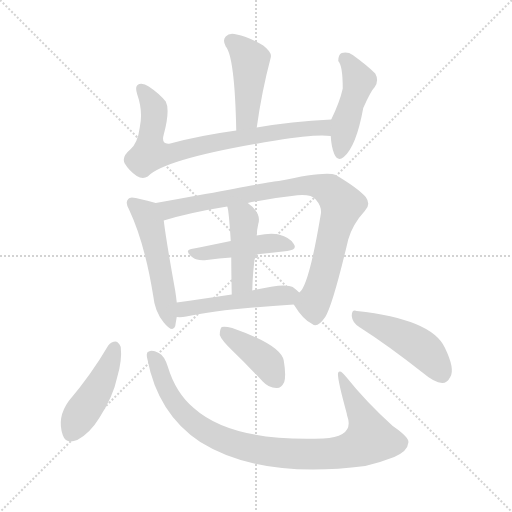
t = 0.00 s
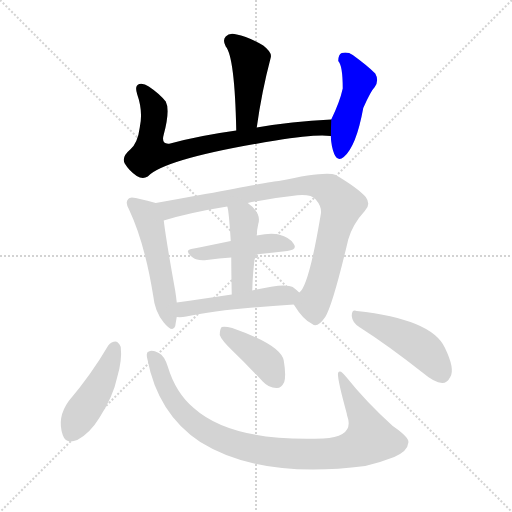
t = 1.76 s
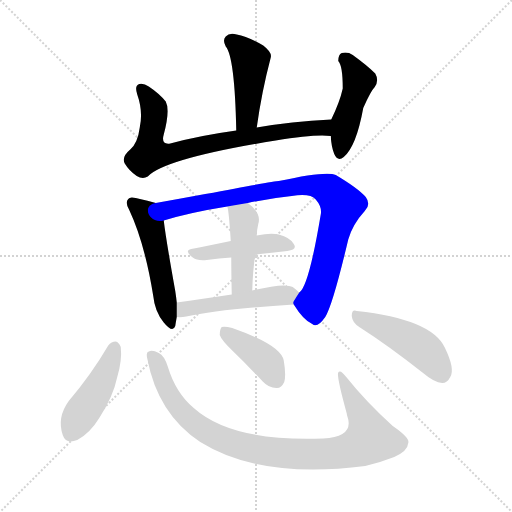
t = 3.53 s
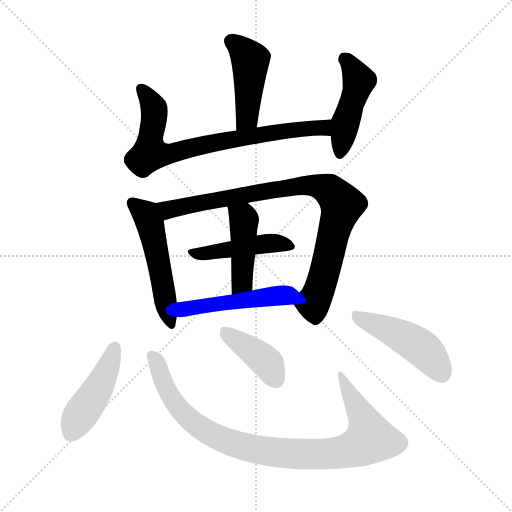
t = 5.29 s
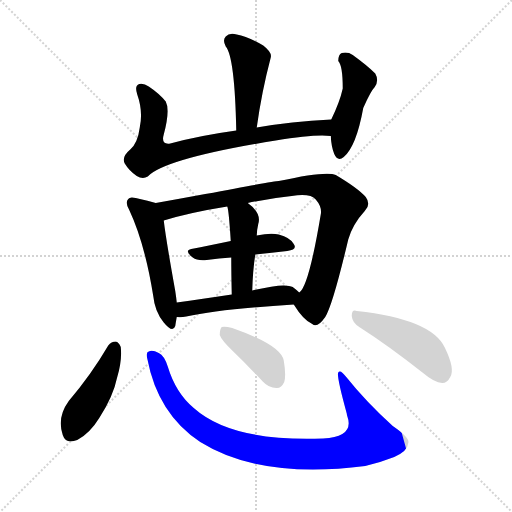
t = 7.05 s
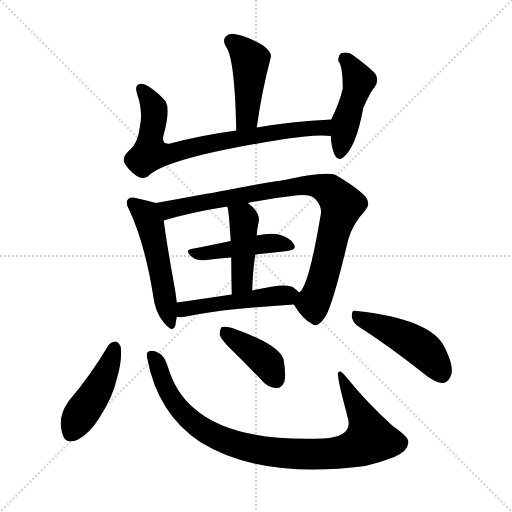
t = 8.82 s

The animated SVG that drew these frames (rendered in a browser with its animation timeline set to each time). Animation: 12 CSS @keyframes rules; one cycle of 8.82 s.

<svg version="1.1" viewBox="0 0 1024 1024" xmlns="http://www.w3.org/2000/svg">
  <g stroke="lightgray" stroke-dasharray="1,1" stroke-width="1" transform="scale(4, 4)">
    <line x1="0" y1="0" x2="256" y2="256"></line>
    <line x1="256" y1="0" x2="0" y2="256"></line>
    <line x1="128" y1="0" x2="128" y2="256"></line>
    <line x1="0" y1="128" x2="256" y2="128"></line>
  </g>
<g transform="scale(1, -1) translate(0, -900)">
   <style type="text/css">
    @keyframes keyframes0 {
      from {
       stroke: blue;
       stroke-dashoffset: 445;
       stroke-width: 128;
       }
       59% {
       animation-timing-function: step-end;
       stroke: blue;
       stroke-dashoffset: 0;
       stroke-width: 128;
       }
       to {
       stroke: black;
       stroke-width: 1024;
       }
       }
       #make-me-a-hanzi-animation-0 {
         animation: keyframes0 0.612142s both;
         animation-delay: 0.000000s;
         animation-timing-function: linear;
       }
    @keyframes keyframes1 {
      from {
       stroke: blue;
       stroke-dashoffset: 758;
       stroke-width: 128;
       }
       71% {
       animation-timing-function: step-end;
       stroke: blue;
       stroke-dashoffset: 0;
       stroke-width: 128;
       }
       to {
       stroke: black;
       stroke-width: 1024;
       }
       }
       #make-me-a-hanzi-animation-1 {
         animation: keyframes1 0.866862s both;
         animation-delay: 0.612142s;
         animation-timing-function: linear;
       }
    @keyframes keyframes2 {
      from {
       stroke: blue;
       stroke-dashoffset: 459;
       stroke-width: 128;
       }
       60% {
       animation-timing-function: step-end;
       stroke: blue;
       stroke-dashoffset: 0;
       stroke-width: 128;
       }
       to {
       stroke: black;
       stroke-width: 1024;
       }
       }
       #make-me-a-hanzi-animation-2 {
         animation: keyframes2 0.623535s both;
         animation-delay: 1.479004s;
         animation-timing-function: linear;
       }
    @keyframes keyframes3 {
      from {
       stroke: blue;
       stroke-dashoffset: 514;
       stroke-width: 128;
       }
       63% {
       animation-timing-function: step-end;
       stroke: blue;
       stroke-dashoffset: 0;
       stroke-width: 128;
       }
       to {
       stroke: black;
       stroke-width: 1024;
       }
       }
       #make-me-a-hanzi-animation-3 {
         animation: keyframes3 0.668294s both;
         animation-delay: 2.102539s;
         animation-timing-function: linear;
       }
    @keyframes keyframes4 {
      from {
       stroke: blue;
       stroke-dashoffset: 871;
       stroke-width: 128;
       }
       74% {
       animation-timing-function: step-end;
       stroke: blue;
       stroke-dashoffset: 0;
       stroke-width: 128;
       }
       to {
       stroke: black;
       stroke-width: 1024;
       }
       }
       #make-me-a-hanzi-animation-4 {
         animation: keyframes4 0.958822s both;
         animation-delay: 2.770833s;
         animation-timing-function: linear;
       }
    @keyframes keyframes5 {
      from {
       stroke: blue;
       stroke-dashoffset: 455;
       stroke-width: 128;
       }
       60% {
       animation-timing-function: step-end;
       stroke: blue;
       stroke-dashoffset: 0;
       stroke-width: 128;
       }
       to {
       stroke: black;
       stroke-width: 1024;
       }
       }
       #make-me-a-hanzi-animation-5 {
         animation: keyframes5 0.620280s both;
         animation-delay: 3.729655s;
         animation-timing-function: linear;
       }
    @keyframes keyframes6 {
      from {
       stroke: blue;
       stroke-dashoffset: 439;
       stroke-width: 128;
       }
       59% {
       animation-timing-function: step-end;
       stroke: blue;
       stroke-dashoffset: 0;
       stroke-width: 128;
       }
       to {
       stroke: black;
       stroke-width: 1024;
       }
       }
       #make-me-a-hanzi-animation-6 {
         animation: keyframes6 0.607259s both;
         animation-delay: 4.349935s;
         animation-timing-function: linear;
       }
    @keyframes keyframes7 {
      from {
       stroke: blue;
       stroke-dashoffset: 493;
       stroke-width: 128;
       }
       62% {
       animation-timing-function: step-end;
       stroke: blue;
       stroke-dashoffset: 0;
       stroke-width: 128;
       }
       to {
       stroke: black;
       stroke-width: 1024;
       }
       }
       #make-me-a-hanzi-animation-7 {
         animation: keyframes7 0.651204s both;
         animation-delay: 4.957194s;
         animation-timing-function: linear;
       }
    @keyframes keyframes8 {
      from {
       stroke: blue;
       stroke-dashoffset: 448;
       stroke-width: 128;
       }
       59% {
       animation-timing-function: step-end;
       stroke: blue;
       stroke-dashoffset: 0;
       stroke-width: 128;
       }
       to {
       stroke: black;
       stroke-width: 1024;
       }
       }
       #make-me-a-hanzi-animation-8 {
         animation: keyframes8 0.614583s both;
         animation-delay: 5.608398s;
         animation-timing-function: linear;
       }
    @keyframes keyframes9 {
      from {
       stroke: blue;
       stroke-dashoffset: 931;
       stroke-width: 128;
       }
       75% {
       animation-timing-function: step-end;
       stroke: blue;
       stroke-dashoffset: 0;
       stroke-width: 128;
       }
       to {
       stroke: black;
       stroke-width: 1024;
       }
       }
       #make-me-a-hanzi-animation-9 {
         animation: keyframes9 1.007650s both;
         animation-delay: 6.222982s;
         animation-timing-function: linear;
       }
    @keyframes keyframes10 {
      from {
       stroke: blue;
       stroke-dashoffset: 403;
       stroke-width: 128;
       }
       57% {
       animation-timing-function: step-end;
       stroke: blue;
       stroke-dashoffset: 0;
       stroke-width: 128;
       }
       to {
       stroke: black;
       stroke-width: 1024;
       }
       }
       #make-me-a-hanzi-animation-10 {
         animation: keyframes10 0.577962s both;
         animation-delay: 7.230632s;
         animation-timing-function: linear;
       }
    @keyframes keyframes11 {
      from {
       stroke: blue;
       stroke-dashoffset: 464;
       stroke-width: 128;
       }
       60% {
       animation-timing-function: step-end;
       stroke: blue;
       stroke-dashoffset: 0;
       stroke-width: 128;
       }
       to {
       stroke: black;
       stroke-width: 1024;
       }
       }
       #make-me-a-hanzi-animation-11 {
         animation: keyframes11 0.627604s both;
         animation-delay: 7.808594s;
         animation-timing-function: linear;
       }
</style>
<path d="M 513.5 645.0 Q 523.5 717.0 541.5 785.0 Q 544.5 795.0 526.5 809.0 Q 495.5 827.0 473.5 831.0 Q 458.5 835.0 451.5 827.0 Q 444.5 820.0 451.5 807.0 Q 469.5 786.0 472.5 639.0 C 473.5 609.0 509.5 615.0 513.5 645.0 Z" fill="lightgray"></path> 
<path d="M 662.5 661.0 Q 581.5 657.0 513.5 645.0 L 472.5 639.0 Q 399.5 629.0 340.5 613.0 Q 321.5 610.0 327.5 631.0 Q 340.5 680.0 331.5 697.0 Q 318.5 713.0 297.5 727.0 Q 287.5 734.0 278.5 732.0 Q 268.5 729.0 274.5 711.0 Q 286.5 677.0 279.5 645.0 Q 275.5 614.0 260.5 601.0 Q 242.5 586.0 249.5 573.0 Q 258.5 558.0 273.5 548.0 Q 285.5 541.0 295.5 547.0 Q 329.5 583.0 551.5 619.0 Q 630.5 632.0 661.5 628.0 C 691.5 626.0 692.5 663.0 662.5 661.0 Z" fill="lightgray"></path> 
<path d="M 661.5 628.0 Q 662.5 607.0 668.5 592.0 Q 675.5 576.0 687.5 586.0 Q 712.5 607.0 726.5 684.0 Q 741.5 718.0 749.5 726.0 Q 758.5 739.0 750.5 753.0 Q 734.5 769.0 705.5 790.0 Q 695.5 797.0 683.5 794.0 Q 676.5 791.0 676.5 778.0 Q 685.5 769.0 685.5 723.0 Q 679.5 696.0 662.5 661.0 L 661.5 628.0 Z" fill="lightgray"></path> 
<path d="M 311.5 494.0 Q 298.5 498.0 271.5 504.0 Q 259.5 507.0 256.5 502.0 Q 249.5 495.0 258.5 480.0 Q 289.5 414.0 306.5 308.0 Q 309.5 277.0 327.5 255.0 Q 345.5 233.0 350.5 248.0 Q 351.5 255.0 353.5 266.0 L 353.5 295.0 Q 352.5 305.0 350.5 318.0 Q 331.5 424.0 327.5 459.0 C 323.5 489.0 323.5 491.0 311.5 494.0 Z" fill="lightgray"></path> 
<path d="M 587.5 291.0 Q 606.5 260.0 624.5 252.0 Q 634.5 243.0 650.5 266.0 Q 665.5 290.0 696.5 421.0 Q 705.5 452.0 729.5 478.0 Q 742.5 491.0 731.5 506.0 Q 715.5 524.0 671.5 550.0 Q 653.5 559.0 557.5 538.0 Q 548.5 538.0 410.5 512.0 Q 356.5 502.0 311.5 494.0 C 281.5 489.0 298.5 451.0 327.5 459.0 Q 379.5 475.0 454.5 487.0 L 495.5 494.0 Q 535.5 503.0 583.5 508.0 Q 620.5 514.0 631.5 501.0 Q 644.5 486.0 641.5 471.0 Q 617.5 327.0 598.5 315.0 C 585.5 295.0 585.5 295.0 587.5 291.0 Z" fill="lightgray"></path> 
<path d="M 510.5 391.0 Q 544.5 395.0 574.5 398.0 Q 595.5 401.0 587.5 412.0 Q 580.5 425.0 557.5 431.0 Q 541.5 435.0 513.5 429.0 L 461.5 418.0 Q 418.5 409.0 382.5 402.0 Q 367.5 399.0 385.5 385.0 Q 394.5 378.0 413.5 380.0 Q 438.5 384.0 462.5 385.0 L 510.5 391.0 Z" fill="lightgray"></path> 
<path d="M 504.5 319.0 Q 505.5 358.0 510.5 391.0 L 513.5 429.0 Q 513.5 439.0 516.5 452.0 Q 523.5 474.0 495.5 494.0 C 471.5 512.0 447.5 516.0 454.5 487.0 Q 457.5 481.0 461.5 418.0 L 462.5 385.0 Q 462.5 355.0 463.5 311.0 C 464.5 281.0 503.5 289.0 504.5 319.0 Z" fill="lightgray"></path> 
<path d="M 353.5 266.0 Q 362.5 265.0 372.5 267.0 Q 439.5 282.0 587.5 291.0 C 617.5 293.0 620.5 295.0 598.5 315.0 Q 594.5 319.0 585.5 326.0 Q 569.5 335.0 504.5 319.0 L 463.5 311.0 Q 403.5 302.0 353.5 295.0 C 323.5 291.0 323.5 267.0 353.5 266.0 Z" fill="lightgray"></path> 
<path d="M 216.5 209.0 Q 182.5 151.0 137.5 98.0 Q 113.5 65.0 125.5 30.0 Q 131.5 11.0 154.5 20.0 Q 179.5 33.0 198.5 64.0 Q 226.5 107.0 234.5 146.0 Q 244.5 180.0 241.5 206.0 Q 237.5 216.0 231.5 217.0 Q 222.5 217.0 216.5 209.0 Z" fill="lightgray"></path> 
<path d="M 294.5 183.0 Q 315.5 72.0 400.5 16.0 Q 520.5 -59.0 730.5 -32.0 Q 760.5 -25.0 788.5 -14.0 Q 815.5 -2.0 816.5 14.0 Q 820.5 24.0 785.5 48.0 Q 731.5 97.0 692.5 146.0 Q 680.5 162.0 676.5 155.0 Q 672.5 149.0 693.5 73.0 Q 693.5 72.0 694.5 68.0 Q 709.5 26.0 646.5 23.0 Q 463.5 16.0 387.5 84.0 Q 351.5 114.0 335.5 167.0 Q 328.5 189.0 317.5 194.0 Q 304.5 201.0 297.5 197.0 Q 291.5 196.0 294.5 183.0 Z" fill="lightgray"></path> 
<path d="M 466.5 197.0 Q 494.5 170.0 525.5 137.0 Q 537.5 124.0 552.5 124.0 Q 562.5 123.0 568.5 136.0 Q 572.5 149.0 567.5 179.0 Q 561.5 210.0 464.5 244.0 Q 449.5 248.0 443.5 246.0 Q 439.5 242.0 439.5 230.0 Q 442.5 220.0 466.5 197.0 Z" fill="lightgray"></path> 
<path d="M 718.5 246.0 Q 776.5 209.0 847.5 153.0 Q 868.5 135.0 884.5 134.0 Q 894.5 134.0 900.5 146.0 Q 910.5 162.0 889.5 205.0 Q 862.5 262.0 713.5 278.0 Q 703.5 282.0 703.5 268.0 Q 704.5 255.0 718.5 246.0 Z" fill="lightgray"></path> 
      <clipPath id="make-me-a-hanzi-clip-0">
      <path d="M 513.5 645.0 Q 523.5 717.0 541.5 785.0 Q 544.5 795.0 526.5 809.0 Q 495.5 827.0 473.5 831.0 Q 458.5 835.0 451.5 827.0 Q 444.5 820.0 451.5 807.0 Q 469.5 786.0 472.5 639.0 C 473.5 609.0 509.5 615.0 513.5 645.0 Z" fill="lightgray"></path>
      </clipPath>
      <path clip-path="url(#make-me-a-hanzi-clip-0)" d="M 462.5 817.0 L 500.5 780.0 L 493.5 664.0 L 477.5 652.0 " fill="none" id="make-me-a-hanzi-animation-0" stroke-dasharray="317 634" stroke-linecap="round"></path>

      <clipPath id="make-me-a-hanzi-clip-1">
      <path d="M 662.5 661.0 Q 581.5 657.0 513.5 645.0 L 472.5 639.0 Q 399.5 629.0 340.5 613.0 Q 321.5 610.0 327.5 631.0 Q 340.5 680.0 331.5 697.0 Q 318.5 713.0 297.5 727.0 Q 287.5 734.0 278.5 732.0 Q 268.5 729.0 274.5 711.0 Q 286.5 677.0 279.5 645.0 Q 275.5 614.0 260.5 601.0 Q 242.5 586.0 249.5 573.0 Q 258.5 558.0 273.5 548.0 Q 285.5 541.0 295.5 547.0 Q 329.5 583.0 551.5 619.0 Q 630.5 632.0 661.5 628.0 C 691.5 626.0 692.5 663.0 662.5 661.0 Z" fill="lightgray"></path>
      </clipPath>
      <path clip-path="url(#make-me-a-hanzi-clip-1)" d="M 282.5 722.0 L 308.5 681.0 L 300.5 593.0 L 342.5 593.0 L 435.5 616.0 L 608.5 643.0 L 645.5 644.0 L 657.5 634.0 " fill="none" id="make-me-a-hanzi-animation-1" stroke-dasharray="630 1260" stroke-linecap="round"></path>

      <clipPath id="make-me-a-hanzi-clip-2">
      <path d="M 661.5 628.0 Q 662.5 607.0 668.5 592.0 Q 675.5 576.0 687.5 586.0 Q 712.5 607.0 726.5 684.0 Q 741.5 718.0 749.5 726.0 Q 758.5 739.0 750.5 753.0 Q 734.5 769.0 705.5 790.0 Q 695.5 797.0 683.5 794.0 Q 676.5 791.0 676.5 778.0 Q 685.5 769.0 685.5 723.0 Q 679.5 696.0 662.5 661.0 L 661.5 628.0 Z" fill="lightgray"></path>
      </clipPath>
      <path clip-path="url(#make-me-a-hanzi-clip-2)" d="M 689.5 783.0 L 717.5 739.0 L 690.5 655.0 L 679.5 593.0 " fill="none" id="make-me-a-hanzi-animation-2" stroke-dasharray="331 662" stroke-linecap="round"></path>

      <clipPath id="make-me-a-hanzi-clip-3">
      <path d="M 311.5 494.0 Q 298.5 498.0 271.5 504.0 Q 259.5 507.0 256.5 502.0 Q 249.5 495.0 258.5 480.0 Q 289.5 414.0 306.5 308.0 Q 309.5 277.0 327.5 255.0 Q 345.5 233.0 350.5 248.0 Q 351.5 255.0 353.5 266.0 L 353.5 295.0 Q 352.5 305.0 350.5 318.0 Q 331.5 424.0 327.5 459.0 C 323.5 489.0 323.5 491.0 311.5 494.0 Z" fill="lightgray"></path>
      </clipPath>
      <path clip-path="url(#make-me-a-hanzi-clip-3)" d="M 265.5 494.0 L 288.5 475.0 L 299.5 453.0 L 340.5 254.0 " fill="none" id="make-me-a-hanzi-animation-3" stroke-dasharray="386 772" stroke-linecap="round"></path>

      <clipPath id="make-me-a-hanzi-clip-4">
      <path d="M 587.5 291.0 Q 606.5 260.0 624.5 252.0 Q 634.5 243.0 650.5 266.0 Q 665.5 290.0 696.5 421.0 Q 705.5 452.0 729.5 478.0 Q 742.5 491.0 731.5 506.0 Q 715.5 524.0 671.5 550.0 Q 653.5 559.0 557.5 538.0 Q 548.5 538.0 410.5 512.0 Q 356.5 502.0 311.5 494.0 C 281.5 489.0 298.5 451.0 327.5 459.0 Q 379.5 475.0 454.5 487.0 L 495.5 494.0 Q 535.5 503.0 583.5 508.0 Q 620.5 514.0 631.5 501.0 Q 644.5 486.0 641.5 471.0 Q 617.5 327.0 598.5 315.0 C 585.5 295.0 585.5 295.0 587.5 291.0 Z" fill="lightgray"></path>
      </clipPath>
      <path clip-path="url(#make-me-a-hanzi-clip-4)" d="M 318.5 490.0 L 341.5 481.0 L 451.5 505.0 L 612.5 530.0 L 662.5 517.0 L 683.5 491.0 L 649.5 356.0 L 626.5 292.0 L 631.5 270.0 " fill="none" id="make-me-a-hanzi-animation-4" stroke-dasharray="743 1486" stroke-linecap="round"></path>

      <clipPath id="make-me-a-hanzi-clip-5">
      <path d="M 510.5 391.0 Q 544.5 395.0 574.5 398.0 Q 595.5 401.0 587.5 412.0 Q 580.5 425.0 557.5 431.0 Q 541.5 435.0 513.5 429.0 L 461.5 418.0 Q 418.5 409.0 382.5 402.0 Q 367.5 399.0 385.5 385.0 Q 394.5 378.0 413.5 380.0 Q 438.5 384.0 462.5 385.0 L 510.5 391.0 Z" fill="lightgray"></path>
      </clipPath>
      <path clip-path="url(#make-me-a-hanzi-clip-5)" d="M 383.5 393.0 L 525.5 413.0 L 559.5 414.0 L 579.5 407.0 " fill="none" id="make-me-a-hanzi-animation-5" stroke-dasharray="327 654" stroke-linecap="round"></path>

      <clipPath id="make-me-a-hanzi-clip-6">
      <path d="M 504.5 319.0 Q 505.5 358.0 510.5 391.0 L 513.5 429.0 Q 513.5 439.0 516.5 452.0 Q 523.5 474.0 495.5 494.0 C 471.5 512.0 447.5 516.0 454.5 487.0 Q 457.5 481.0 461.5 418.0 L 462.5 385.0 Q 462.5 355.0 463.5 311.0 C 464.5 281.0 503.5 289.0 504.5 319.0 Z" fill="lightgray"></path>
      </clipPath>
      <path clip-path="url(#make-me-a-hanzi-clip-6)" d="M 461.5 486.0 L 488.5 461.0 L 484.5 343.0 L 468.5 320.0 " fill="none" id="make-me-a-hanzi-animation-6" stroke-dasharray="311 622" stroke-linecap="round"></path>

      <clipPath id="make-me-a-hanzi-clip-7">
      <path d="M 353.5 266.0 Q 362.5 265.0 372.5 267.0 Q 439.5 282.0 587.5 291.0 C 617.5 293.0 620.5 295.0 598.5 315.0 Q 594.5 319.0 585.5 326.0 Q 569.5 335.0 504.5 319.0 L 463.5 311.0 Q 403.5 302.0 353.5 295.0 C 323.5 291.0 323.5 267.0 353.5 266.0 Z" fill="lightgray"></path>
      </clipPath>
      <path clip-path="url(#make-me-a-hanzi-clip-7)" d="M 358.5 273.0 L 368.5 282.0 L 392.5 287.0 L 590.5 311.0 " fill="none" id="make-me-a-hanzi-animation-7" stroke-dasharray="365 730" stroke-linecap="round"></path>

      <clipPath id="make-me-a-hanzi-clip-8">
      <path d="M 216.5 209.0 Q 182.5 151.0 137.5 98.0 Q 113.5 65.0 125.5 30.0 Q 131.5 11.0 154.5 20.0 Q 179.5 33.0 198.5 64.0 Q 226.5 107.0 234.5 146.0 Q 244.5 180.0 241.5 206.0 Q 237.5 216.0 231.5 217.0 Q 222.5 217.0 216.5 209.0 Z" fill="lightgray"></path>
      </clipPath>
      <path clip-path="url(#make-me-a-hanzi-clip-8)" d="M 229.5 206.0 L 202.5 135.0 L 143.5 35.0 " fill="none" id="make-me-a-hanzi-animation-8" stroke-dasharray="320 640" stroke-linecap="round"></path>

      <clipPath id="make-me-a-hanzi-clip-9">
      <path d="M 294.5 183.0 Q 315.5 72.0 400.5 16.0 Q 520.5 -59.0 730.5 -32.0 Q 760.5 -25.0 788.5 -14.0 Q 815.5 -2.0 816.5 14.0 Q 820.5 24.0 785.5 48.0 Q 731.5 97.0 692.5 146.0 Q 680.5 162.0 676.5 155.0 Q 672.5 149.0 693.5 73.0 Q 693.5 72.0 694.5 68.0 Q 709.5 26.0 646.5 23.0 Q 463.5 16.0 387.5 84.0 Q 351.5 114.0 335.5 167.0 Q 328.5 189.0 317.5 194.0 Q 304.5 201.0 297.5 197.0 Q 291.5 196.0 294.5 183.0 Z" fill="lightgray"></path>
      </clipPath>
      <path clip-path="url(#make-me-a-hanzi-clip-9)" d="M 303.5 188.0 L 340.5 108.0 L 374.5 65.0 L 418.5 33.0 L 453.5 18.0 L 547.5 -5.0 L 679.5 -5.0 L 716.5 7.0 L 740.5 22.0 L 732.5 51.0 L 680.5 152.0 " fill="none" id="make-me-a-hanzi-animation-9" stroke-dasharray="803 1606" stroke-linecap="round"></path>

      <clipPath id="make-me-a-hanzi-clip-10">
      <path d="M 466.5 197.0 Q 494.5 170.0 525.5 137.0 Q 537.5 124.0 552.5 124.0 Q 562.5 123.0 568.5 136.0 Q 572.5 149.0 567.5 179.0 Q 561.5 210.0 464.5 244.0 Q 449.5 248.0 443.5 246.0 Q 439.5 242.0 439.5 230.0 Q 442.5 220.0 466.5 197.0 Z" fill="lightgray"></path>
      </clipPath>
      <path clip-path="url(#make-me-a-hanzi-clip-10)" d="M 448.5 240.0 L 526.5 182.0 L 552.5 140.0 " fill="none" id="make-me-a-hanzi-animation-10" stroke-dasharray="275 550" stroke-linecap="round"></path>

      <clipPath id="make-me-a-hanzi-clip-11">
      <path d="M 718.5 246.0 Q 776.5 209.0 847.5 153.0 Q 868.5 135.0 884.5 134.0 Q 894.5 134.0 900.5 146.0 Q 910.5 162.0 889.5 205.0 Q 862.5 262.0 713.5 278.0 Q 703.5 282.0 703.5 268.0 Q 704.5 255.0 718.5 246.0 Z" fill="lightgray"></path>
      </clipPath>
      <path clip-path="url(#make-me-a-hanzi-clip-11)" d="M 715.5 266.0 L 783.5 238.0 L 841.5 205.0 L 883.5 152.0 " fill="none" id="make-me-a-hanzi-animation-11" stroke-dasharray="336 672" stroke-linecap="round"></path>

</g>
</svg>
